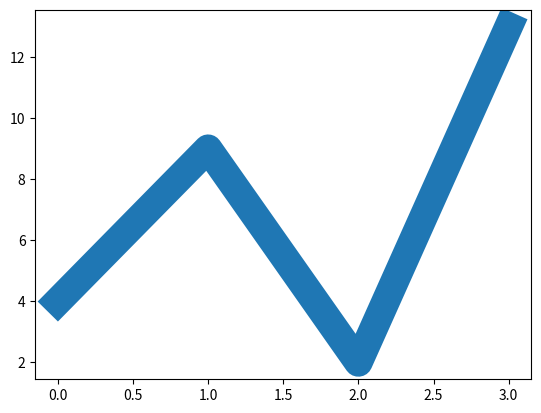

This figure's Python source:
import matplotlib.pyplot as dv 
import numpy as np 
y = np.array([4,9,2,13]) 
dv.plot(y,linewidth='20.5') 
dv.show()
